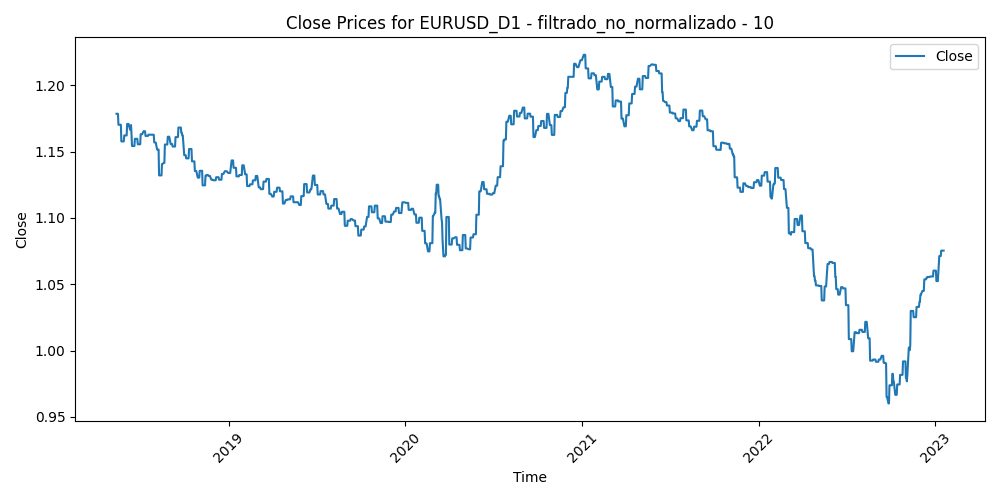

The table this chart was drawn from, first rows:
Time, Close, Volume, diferencia_media_10
2018-05-14, 1.179, 120079, 0.000442
2018-05-15, 1.179, 163703, 0.007845
2018-05-16, 1.179, 182839, 0.009357
2018-05-17, 1.179, 162982, 0.008777
2018-05-18, 1.17, 116567, 0.009308
2018-05-21, 1.17, 107224, 0.005885
2018-05-22, 1.17, 116558, 0.006311
2018-05-23, 1.17, 166070, 0.01291
2018-05-24, 1.158, 155245, 0.008608
2018-05-25, 1.158, 148736, 0.01268
2018-05-28, 1.158, 130247, 0.01228
2018-05-29, 1.158, 206716, 0.01796
2018-05-30, 1.162, 202679, 0.003856
2018-05-31, 1.162, 175159, -3.100000000011427e-05
2018-06-01, 1.162, 165299, 0.002141
2018-06-04, 1.162, 131715, -0.002389
2018-06-05, 1.171, 164698, -0.005191
2018-06-06, 1.171, 152550, -0.01009
2018-06-07, 1.171, 165110, -0.01165
2018-06-08, 1.171, 152186, -0.007556
2018-06-11, 1.167, 117004, -0.007594
2018-06-12, 1.167, 150312, -0.001433
2018-06-13, 1.17, 149323, -0.004921
2018-06-14, 1.163, 204369, 0.01645
2018-06-15, 1.154, 174624, 0.01177
2018-06-18, 1.154, 121186, 0.009502
2018-06-19, 1.154, 190333, 0.0115
2018-06-20, 1.154, 155761, 0.01098
2018-06-21, 1.16, 199068, 0.006276
2018-06-22, 1.16, 182386, -0.000264
2018-06-25, 1.16, 170549, -0.005716
2018-06-26, 1.16, 192229, -0.001179
2018-06-27, 1.156, 200098, 0.005823
2018-06-28, 1.156, 205472, 0.00444
2018-06-29, 1.156, 224381, -0.006433
2018-07-02, 1.156, 146295, -0.001625
2018-07-03, 1.163, 147215, -0.002975
2018-07-04, 1.163, 118954, -0.001913
2018-07-05, 1.163, 155530, -0.00458
2018-07-06, 1.163, 139608, -0.008828
2018-07-09, 1.165, 128046, -0.009068
2018-07-10, 1.165, 124510, -0.007553
2018-07-11, 1.165, 170009, 0.000668
2018-07-12, 1.165, 139000, 0.002124
2018-07-13, 1.162, 131367, 0.000526
2018-07-16, 1.162, 122258, -0.001238
2018-07-17, 1.162, 142508, 0.003784
2018-07-18, 1.162, 137506, 0.005757
2018-07-19, 1.163, 194746, 0.005018
2018-07-20, 1.163, 216752, -0.003111
2018-07-23, 1.163, 120372, -0.000719
2018-07-24, 1.163, 129263, -0.00037
2018-07-25, 1.163, 141170, -0.00452
2018-07-26, 1.163, 140619, 0.003768
2018-07-27, 1.163, 116762, 0.002021
2018-07-30, 1.163, 87697, -0.002772
2018-07-31, 1.157, 125318, -0.000967
2018-08-01, 1.157, 115596, 0.002178
2018-08-02, 1.157, 111036, 0.009154
2018-08-03, 1.157, 124422, 0.009409
... 1,156 more rows
